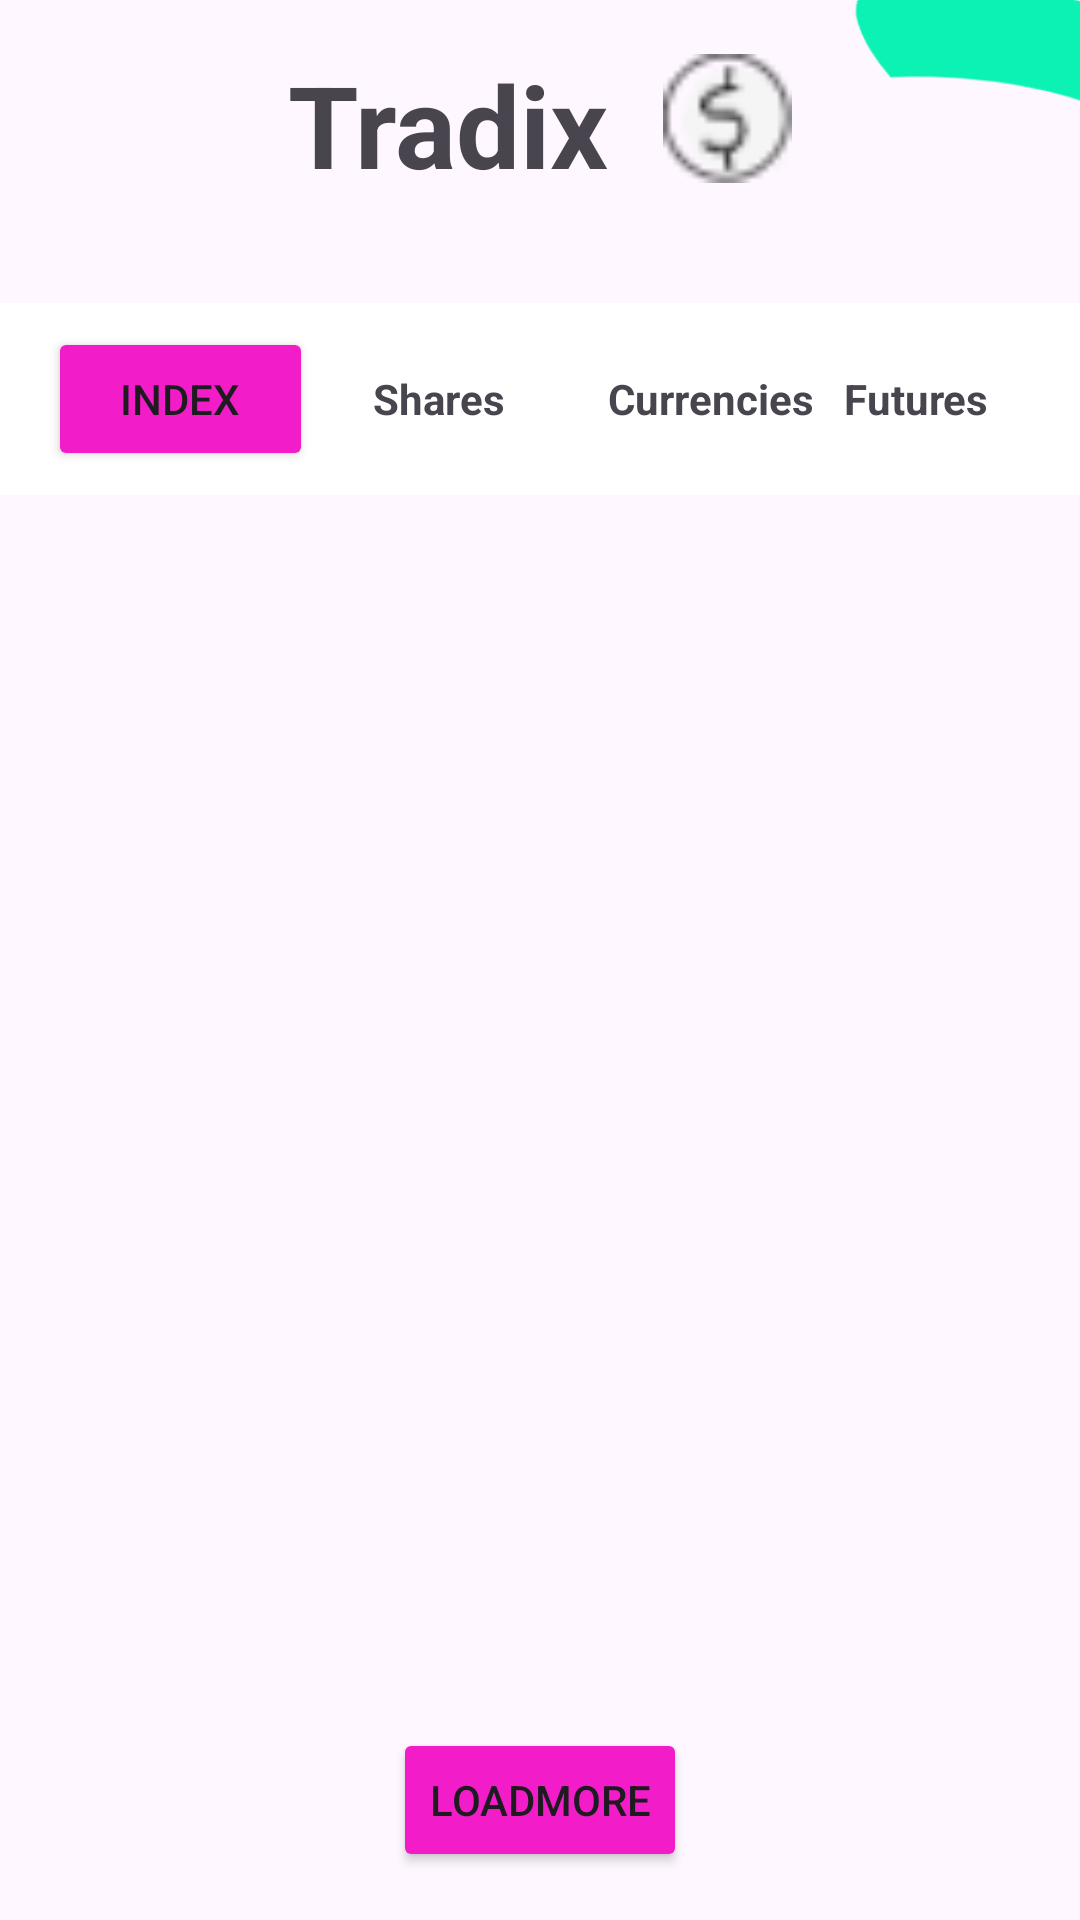

Write the Android layout XML for this screen, with the resource values it uses.
<!-- AndroidManifest.xml: application theme Theme.Tradix -->
<!-- res/layout/fragment1_layout.xml -->
<?xml version="1.0" encoding="utf-8"?>
<RelativeLayout
    xmlns:android="http://schemas.android.com/apk/res/android"
    xmlns:tools="http://schemas.android.com/tools"
    android:layout_width="match_parent"
    android:layout_height="match_parent">
    <RelativeLayout
        android:layout_width="match_parent"
        android:layout_height="wrap_content"
        android:id="@+id/layout1"
        >
        <RelativeLayout
            android:layout_width="match_parent"
            android:layout_height="wrap_content"
            android:gravity="center"
            android:padding="16dp">

            

            
            <TextView
                android:id="@+id/textViewTradix"
                android:layout_width="wrap_content"
                android:layout_height="wrap_content"
                android:text="Tradix"
                android:textSize="38sp"
                android:textStyle="bold" />

            <ImageView
                android:id="@+id/imageViewDollar"
                android:layout_width="43dp"
                android:layout_height="47dp"
                android:layout_marginStart="18dp"
                android:layout_toEndOf="@id/textViewTradix"
                android:contentDescription="Dollar Symbol"
                android:src="@drawable/coin" />

        </RelativeLayout>
        <ImageView
            android:id="@+id/text239"
            android:layout_width="66dp"
            android:layout_height="wrap_content"
            android:layout_marginTop="0dp"
            android:layout_marginStart="0dp"
            android:layout_marginLeft="0dp"
            android:layout_gravity="start|top"
            android:src="@drawable/baseline_arrow_back_ios_24" />
        <ImageView
            android:id="@+id/backgroundImage"
            android:layout_width="240dp"
            android:layout_height="101dp"
            android:layout_alignParentStart="true"
            android:layout_alignParentEnd="true"
            android:layout_marginStart="256dp"
            android:layout_marginEnd="-75dp"
            android:scaleType="centerCrop"
            android:src="@drawable/seccc"
            android:translationX="20dp"
            android:translationY="-20dp" />
    </RelativeLayout>
    <RelativeLayout
        android:layout_width="match_parent"
        android:layout_height="wrap_content"

        android:id="@+id/layout2"
        android:layout_below="@+id/layout1">

        <androidx.appcompat.widget.Toolbar
            android:id="@+id/toolbar"
            android:layout_width="match_parent"
            android:layout_height="?attr/actionBarSize"
            android:background="@color/white">


            <LinearLayout
                android:layout_width="match_parent"
                android:layout_height="match_parent"
                android:orientation="horizontal"
                android:gravity="center">

                <Button
                    android:id="@+id/button1"
                    android:layout_width="10dp"
                    android:layout_height="wrap_content"
                    android:layout_weight="1"
                    android:text="Index"
                    android:backgroundTint="#f21cc8" />

                <TextView
                    android:id="@+id/button2"
                    android:layout_width="0dp"
                    android:layout_height="wrap_content"
                    android:layout_weight="1"
                    android:layout_marginLeft="20dp"
                    android:text="Shares"
                    android:backgroundTint="@color/white"
                    android:textStyle="bold"/>

                <TextView
                    android:id="@+id/button3"
                    android:layout_width="0dp"
                    android:layout_height="wrap_content"
                    android:layout_weight="1"
                    android:text="Currencies"
                    android:textStyle="bold"/>

                <TextView
                    android:id="@+id/button4"
                    android:layout_width="0dp"
                    android:layout_height="wrap_content"
                    android:layout_weight="1"
                    android:text="Futures"
                    android:textStyle="bold"/>

            </LinearLayout>
        </androidx.appcompat.widget.Toolbar>


    </RelativeLayout>

    <androidx.recyclerview.widget.RecyclerView
        android:id="@+id/recyclerView"
        android:layout_width="match_parent"
        android:layout_height="458dp"
        android:layout_below="@+id/layout2"
        android:layout_alignParentEnd="true"
        android:layout_alignParentBottom="true"
        android:layout_marginTop="20dp"
        android:layout_marginEnd="0dp"
        android:layout_marginBottom="88dp" />

    <RelativeLayout xmlns:android="http://schemas.android.com/apk/res/android"
        android:layout_width="match_parent"
        android:layout_height="match_parent">


        <Button
            android:id="@+id/myButton22"
            android:layout_width="wrap_content"
            android:layout_height="wrap_content"
            android:text="loadmore"
            android:layout_centerHorizontal="true"
            android:layout_alignParentBottom="true"
            android:layout_marginBottom="16dp"
            android:backgroundTint="#f21cc8"/>

    </RelativeLayout>

</RelativeLayout>
<!-- resources referenced by this layout -->
<resources>
  <color name="white">#FFFFFFFF</color>
  <!-- drawable coin: png bitmap (drawable, 825 bytes) -->
  <!-- drawable seccc: png bitmap (drawable, 4571 bytes) -->
  <style name="Theme.Tradix" parent="Base.Theme.Tradix" />
  <style name="Base.Theme.Tradix" parent="Theme.Material3.DayNight.NoActionBar">
          
          
      </style>
</resources>
